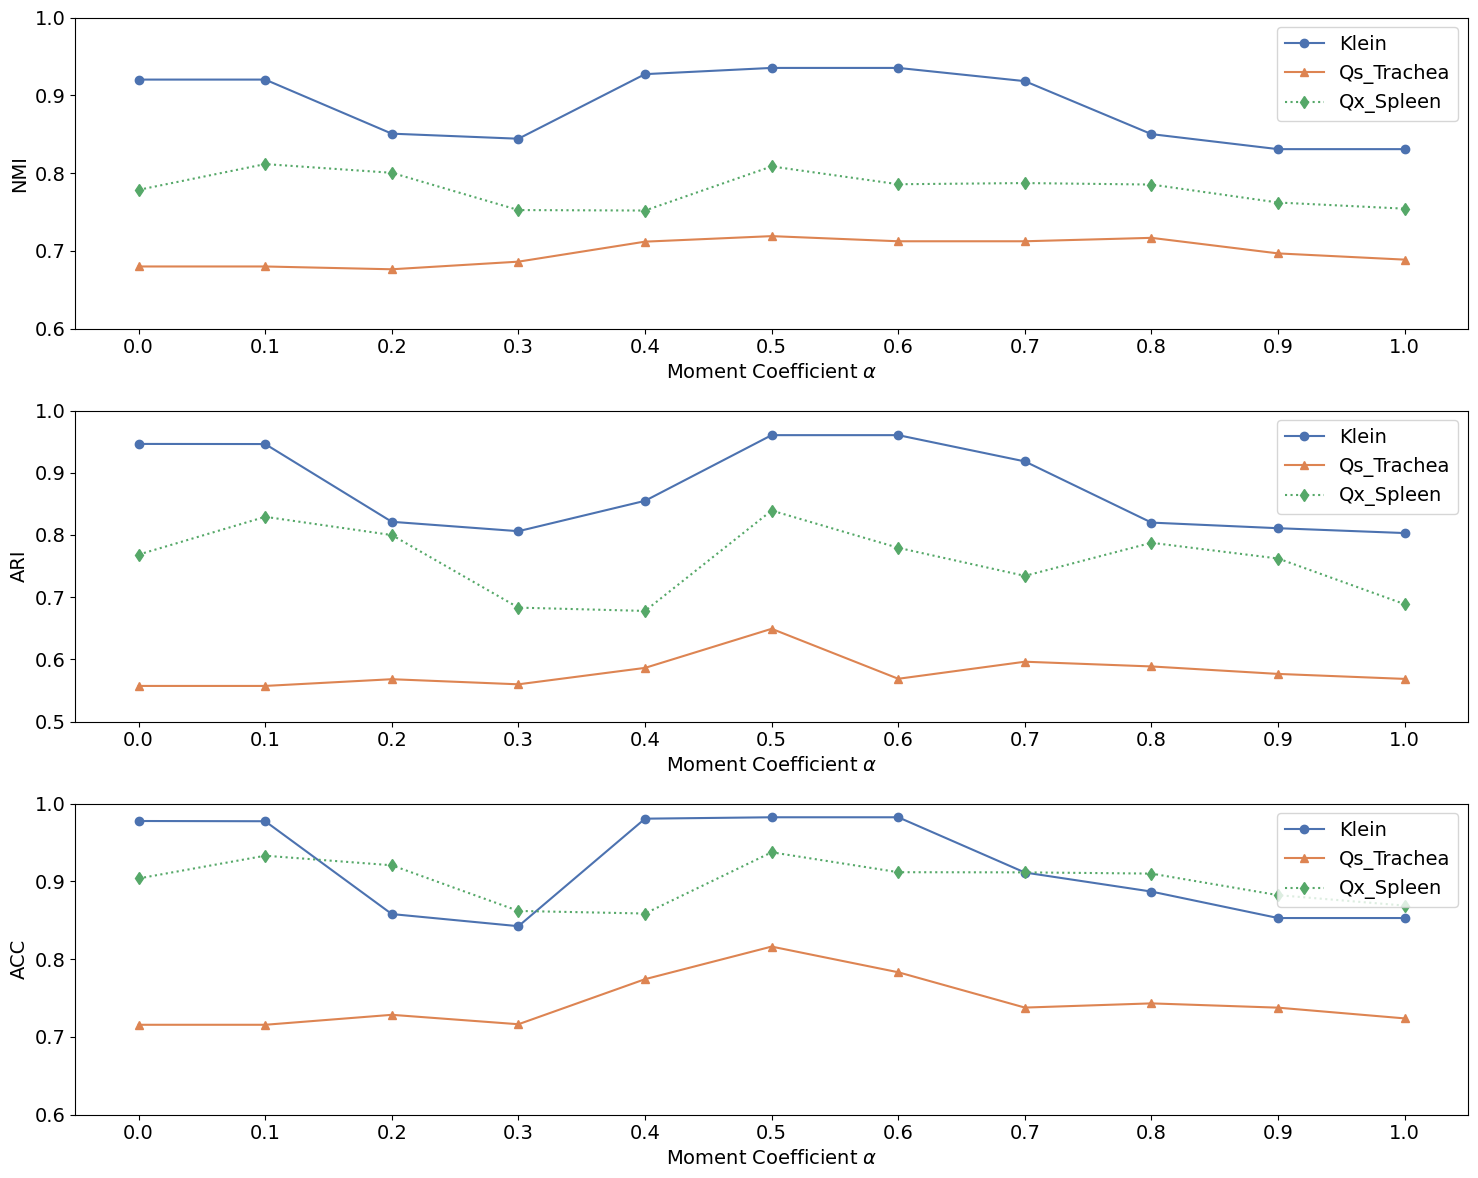

The script that saved this image:
import matplotlib.pyplot as plt
import seaborn as sns

# 设置字体为 Times New Roman，字体大小为 14 号
plt.rcParams["font.family"] = "Times New Roman"
plt.rcParams['font.size'] = 14

# X-axis values (from 0 to 1 with a step of 0.1)
x_values = [i/10 for i in range(11)]

# 数据集值（NMI、ARI、ACC）
klein_values_nmi = [0.9202, 0.9202, 0.8507, 0.8442, 0.9272, 0.9352, 0.9352, 0.9182, 0.8501, 0.8308, 0.8308]
qs_trachea_nmi = [0.68, 0.68, 0.6764, 0.6862, 0.7119, 0.719, 0.7124, 0.7124, 0.7168, 0.6968, 0.6888]
quake_10x_spleen_nmi = [0.7785, 0.8116, 0.8004, 0.7525, 0.7519, 0.8086, 0.7857, 0.7872, 0.7853, 0.7622, 0.7543]

klein_values_ari = [0.9463, 0.9461, 0.8212, 0.8061, 0.8549, 0.9604, 0.9604, 0.9182, 0.8199, 0.8109, 0.8031]
qs_trachea_ari = [0.5575, 0.5575, 0.5683, 0.5601, 0.5865, 0.6493, 0.569, 0.5964, 0.5888, 0.5768, 0.5688]
quake_10x_spleen_ari = [0.7685, 0.8292, 0.7999, 0.6833, 0.678, 0.8393, 0.7794, 0.7343, 0.7875, 0.7622, 0.6888]

klein_values_acc = [0.9775, 0.9772, 0.8579, 0.8423, 0.9805, 0.9823, 0.9823, 0.9113, 0.8868, 0.8528, 0.8528]
qs_trachea_acc = [0.7156, 0.7156, 0.7284, 0.7163, 0.7742, 0.8161, 0.7831, 0.7377, 0.7431, 0.7376, 0.7238]
quake_10x_spleen_acc = [0.9037, 0.9329, 0.9206, 0.8619, 0.8586, 0.9373, 0.9117, 0.9115, 0.9099, 0.8822, 0.8688]

# 调整 figure 的高度和宽度
plt.figure(figsize=(15, 12))

# 使用 seaborn 颜色调色板
sns.set_palette("deep")
colors = sns.color_palette("deep", 3)

# 绘制 NMI 图
plt.subplot(3, 1, 1)
plt.plot(x_values, klein_values_nmi, marker='o', linestyle='-', label='Klein', color=colors[0])
plt.plot(x_values, qs_trachea_nmi, marker='^', linestyle='-', label='Qs_Trachea', color=colors[1])
plt.plot(x_values, quake_10x_spleen_nmi, marker='d', linestyle=':', label='Qx_Spleen', color=colors[2])
plt.xlabel(r'Moment Coefficient $\alpha$')
plt.ylabel('NMI')
plt.xticks(x_values)
plt.yticks([0.6, 0.7, 0.8, 0.9, 1.0])
plt.grid(True, which='both', axis='both', linestyle='-', color='white', linewidth=0.5, zorder=0)
plt.gca().set_facecolor('none')
plt.legend(loc='upper right')

# 绘制 ARI 图
plt.subplot(3, 1, 2)
plt.plot(x_values, klein_values_ari, marker='o', linestyle='-', label='Klein', color=colors[0])
plt.plot(x_values, qs_trachea_ari, marker='^', linestyle='-', label='Qs_Trachea', color=colors[1])
plt.plot(x_values, quake_10x_spleen_ari, marker='d', linestyle=':', label='Qx_Spleen', color=colors[2])
plt.xlabel(r'Moment Coefficient $\alpha$')
plt.ylabel('ARI')
plt.xticks(x_values)
plt.yticks([0.5, 0.6, 0.7, 0.8, 0.9, 1.0])
plt.grid(True, which='both', axis='both', linestyle='-', color='white', linewidth=0.5, zorder=0)
plt.gca().set_facecolor('none')
plt.legend(loc='upper right')

# 绘制 ACC 图
plt.subplot(3, 1, 3)
plt.plot(x_values, klein_values_acc, marker='o', linestyle='-', label='Klein', color=colors[0])
plt.plot(x_values, qs_trachea_acc, marker='^', linestyle='-', label='Qs_Trachea', color=colors[1])
plt.plot(x_values, quake_10x_spleen_acc, marker='d', linestyle=':', label='Qx_Spleen', color=colors[2])
plt.xlabel(r'Moment Coefficient $\alpha$')
plt.ylabel('ACC')
plt.xticks(x_values)
plt.yticks([0.6, 0.7, 0.8, 0.9, 1.0])
plt.grid(True, which='both', axis='both', linestyle='-', color='white', linewidth=0.5, zorder=0)
plt.gca().set_facecolor('none')
plt.legend(loc='upper right')

# 调整布局
plt.tight_layout()

# 保存图像
plt.savefig("hyperparameter.png", dpi=600, bbox_inches='tight')

# 显示图像
plt.show()
